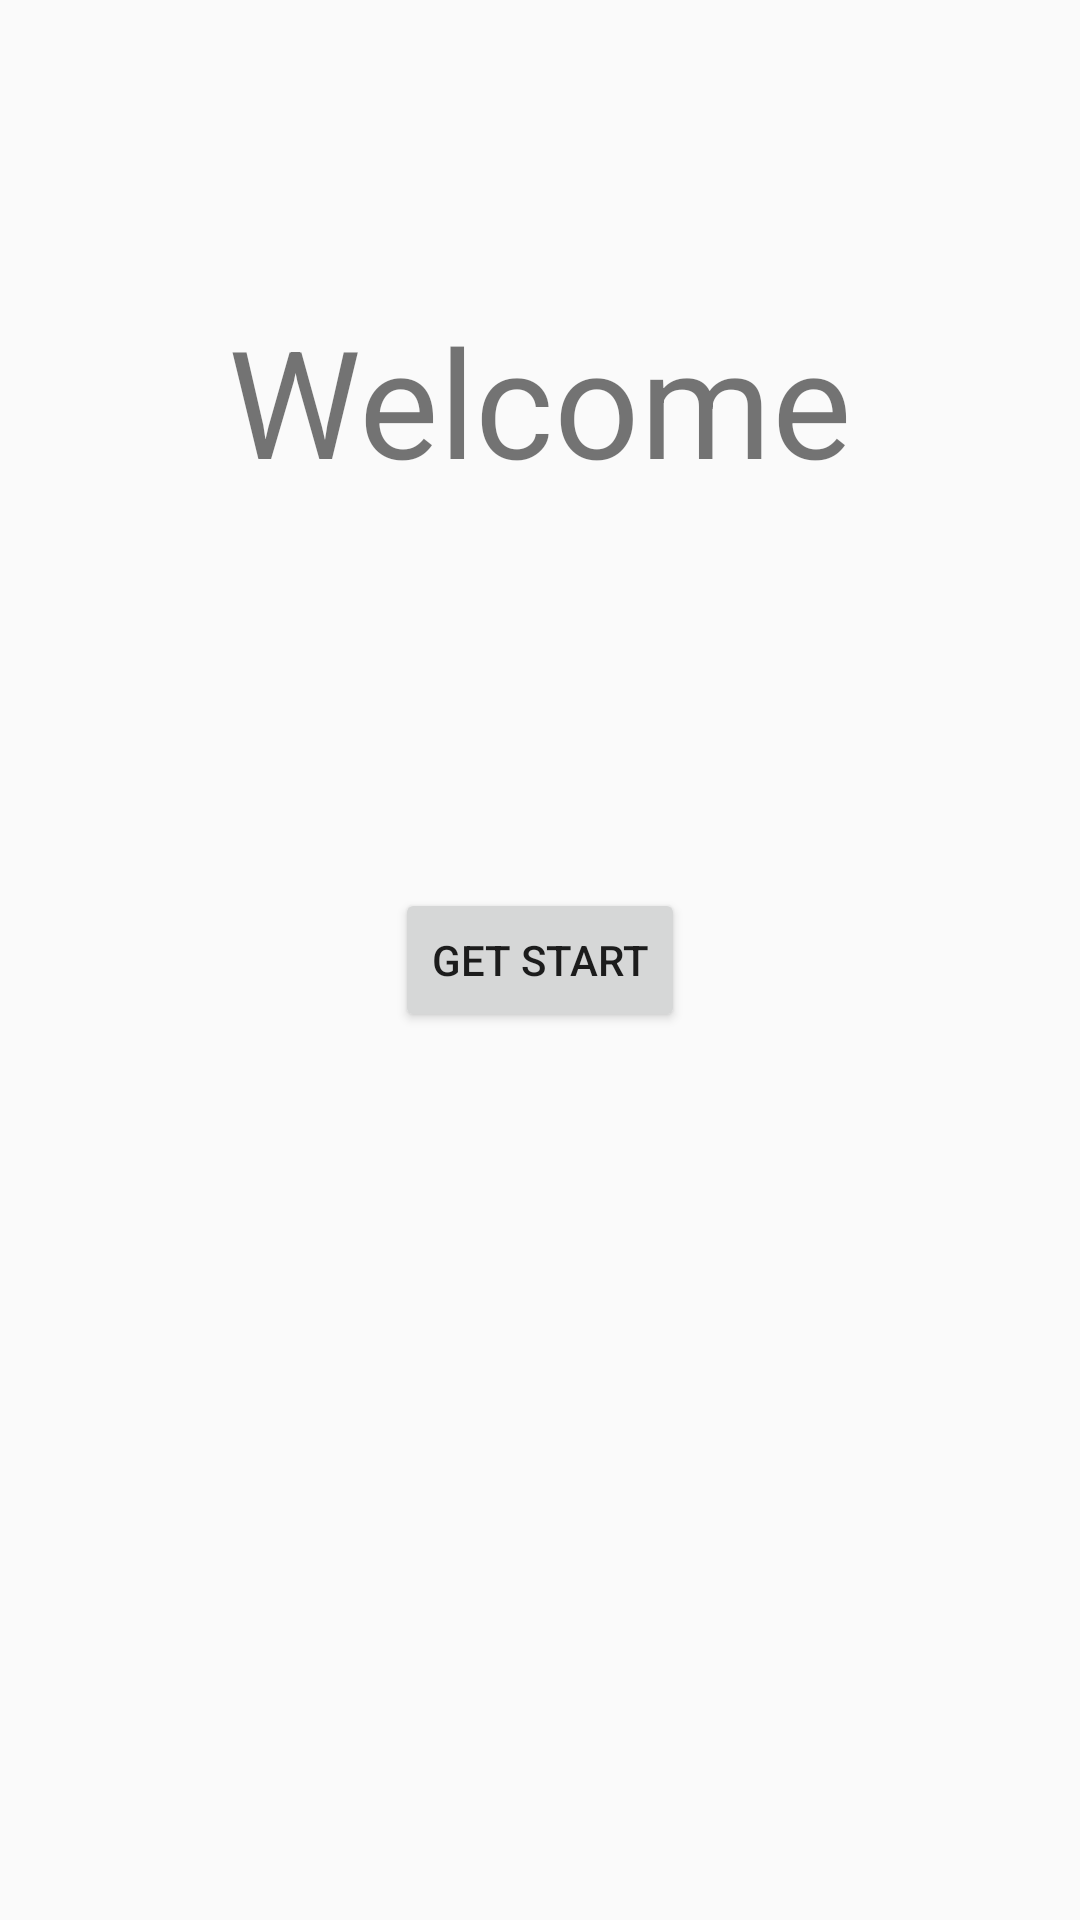

The Android layout XML behind this screen, and the referenced resources:
<!-- AndroidManifest.xml: application theme AppTheme -->
<!-- res/layout/activity_main.xml -->
<?xml version="1.0" encoding="utf-8"?>
<androidx.constraintlayout.widget.ConstraintLayout xmlns:android="http://schemas.android.com/apk/res/android"
    xmlns:app="http://schemas.android.com/apk/res-auto"
    xmlns:tools="http://schemas.android.com/tools"
    android:layout_width="match_parent"
    android:layout_height="match_parent"
    tools:context=".MainActivity">

    <TextView
        android:id="@+id/textview_welcome"
        android:layout_width="wrap_content"
        android:layout_height="wrap_content"
        android:text="@string/str_welcome"
        app:layout_constraintLeft_toLeftOf="parent"
        app:layout_constraintRight_toRightOf="parent"
        app:layout_constraintTop_toTopOf="parent"
        android:layout_marginTop="@dimen/activity_title_margin_top"
        android:textSize="@dimen/title_text_size"
        />
    <Button
        android:id="@+id/btn_start"
        android:layout_width="wrap_content"
        android:layout_height="wrap_content"
        app:layout_constraintLeft_toLeftOf="parent"
        app:layout_constraintRight_toRightOf="parent"
        app:layout_constraintTop_toTopOf="parent"
        app:layout_constraintBottom_toBottomOf="parent"
        android:text="@string/str_start"
        />

</androidx.constraintlayout.widget.ConstraintLayout>
<!-- resources referenced by this layout -->
<resources>
  <dimen name="activity_title_margin_top">100dp</dimen>
  <dimen name="title_text_size">50sp</dimen>
  <string name="str_start">Get Start</string>
  <string name="str_welcome">Welcome</string>
  <style name="AppTheme" parent="Theme.AppCompat.Light.DarkActionBar">
          
          <item name="colorPrimary">@color/colorPrimary</item>
          <item name="colorPrimaryDark">@color/colorPrimaryDark</item>
          <item name="colorAccent">@color/colorAccent</item>
      </style>
  <color name="colorPrimary">#008577</color>
  <color name="colorPrimaryDark">#00574B</color>
  <color name="colorAccent">#D81B60</color>
</resources>
